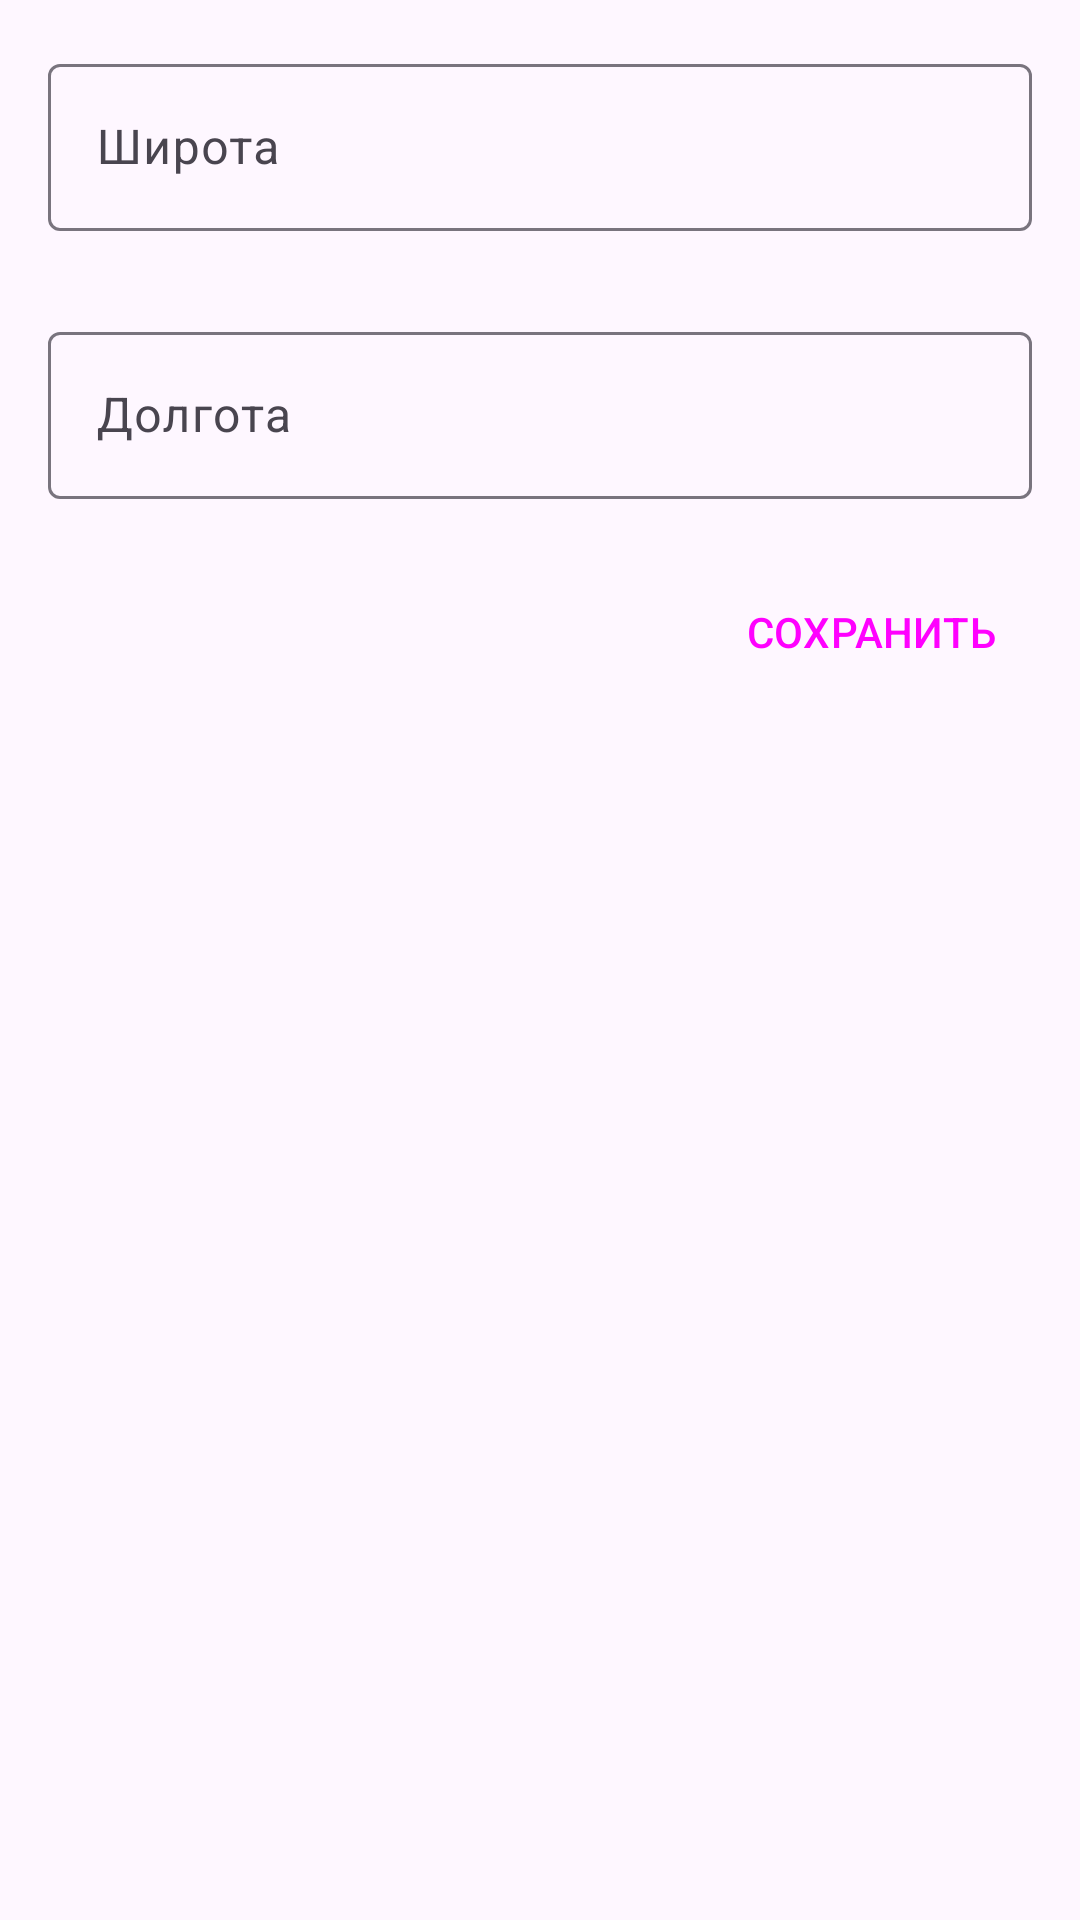

Write the Android layout XML for this screen, with the resource values it uses.
<!-- AndroidManifest.xml: application theme Theme.MapsApp -->
<!-- res/layout/input_layout.xml -->
<?xml version="1.0" encoding="utf-8"?>
<LinearLayout xmlns:android="http://schemas.android.com/apk/res/android"
    xmlns:app="http://schemas.android.com/apk/res-auto"
    android:layout_width="match_parent"
    android:layout_height="match_parent"
    android:orientation="vertical">

    <com.google.android.material.textfield.TextInputLayout
        android:id="@+id/latitudeInputLayout"
        android:layout_width="match_parent"
        android:layout_height="wrap_content"
        android:layout_marginHorizontal="@dimen/margin_large"
        android:layout_marginTop="@dimen/margin_large"
        android:hint="@string/latitude"
        app:errorEnabled="true">

        <com.google.android.material.textfield.TextInputEditText
            android:id="@+id/latitudeEditText"
            android:layout_width="match_parent"
            android:layout_height="wrap_content"
            android:freezesText="true"
            android:maxLength="20" />
    </com.google.android.material.textfield.TextInputLayout>

    <com.google.android.material.textfield.TextInputLayout
        android:id="@+id/longitudeInputLayout"
        android:layout_width="match_parent"
        android:layout_height="wrap_content"
        android:layout_marginHorizontal="@dimen/margin_large"
        android:layout_marginTop="@dimen/margin_medium"
        android:hint="@string/longitude"
        app:errorEnabled="true">

        <com.google.android.material.textfield.TextInputEditText
            android:id="@+id/longitudeEditText"
            android:layout_width="match_parent"
            android:layout_height="wrap_content"
            android:freezesText="true"
            android:maxLength="20" />
    </com.google.android.material.textfield.TextInputLayout>

    <Button
        android:id="@+id/positiveButton"
        style="@style/Widget.Material3.Button.TextButton"
        android:layout_width="wrap_content"
        android:layout_height="wrap_content"
        android:layout_gravity="end"
        android:layout_marginHorizontal="@dimen/margin_large"
        android:layout_marginBottom="@dimen/margin_medium"
        android:text="@string/save"
        android:textAllCaps="true" />

</LinearLayout>
<!-- resources referenced by this layout -->
<resources>
  <dimen name="margin_large">16dp</dimen>
  <dimen name="margin_medium">8dp</dimen>
  <string name="latitude">Широта</string>
  <string name="longitude">Долгота</string>
  <string name="save">Сохранить</string>
  <style name="Theme.MapsApp" parent="Base.Theme.MapsApp" />
  <style name="Base.Theme.MapsApp" parent="Theme.Material3.DayNight.NoActionBar" />
</resources>
